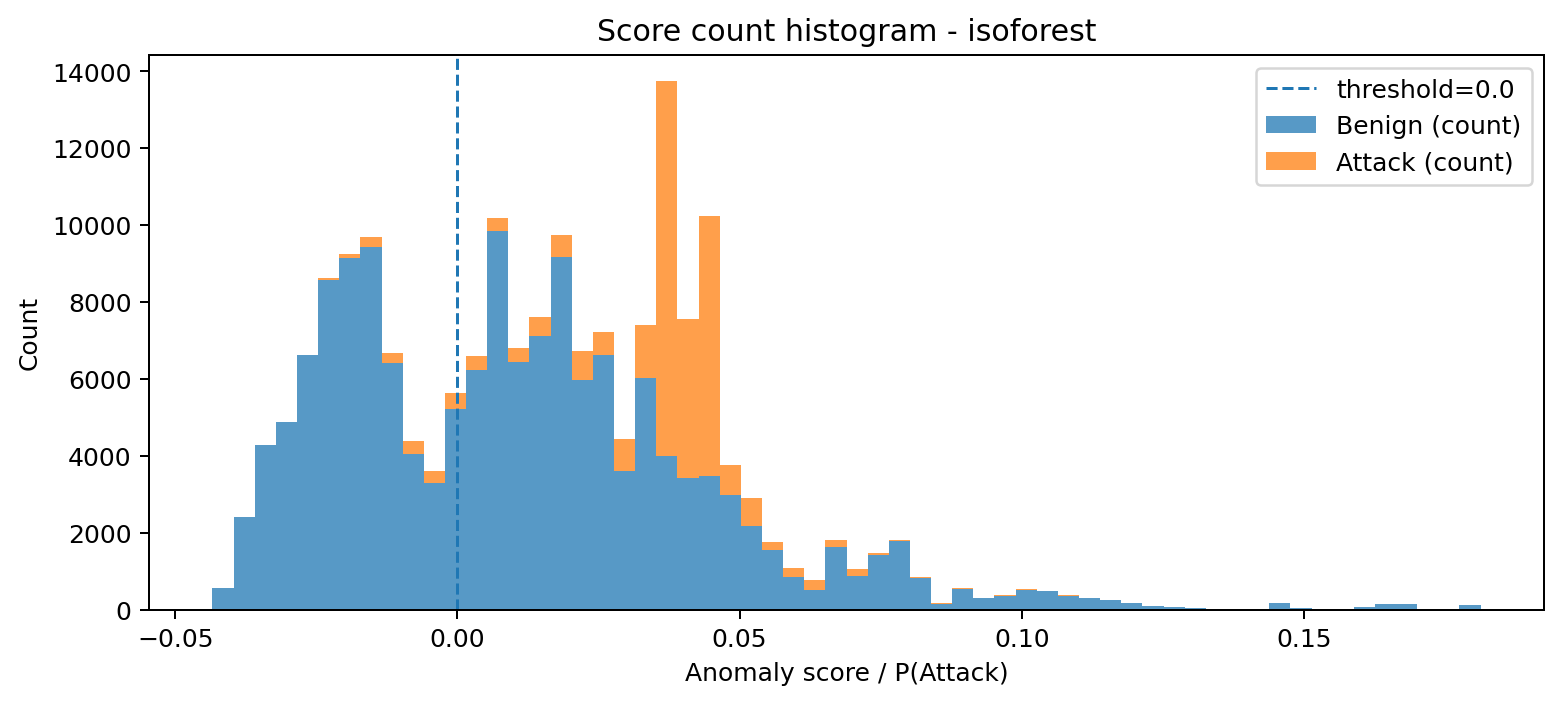

Source data for this figure (header and first rows):
bin_left, bin_right, midpoint, count_benign, count_attack, count_total
-0.04341, -0.03966, -0.04153, 555, 0, 555
-0.03966, -0.03592, -0.03779, 2408, 0, 2408
-0.03592, -0.03217, -0.03404, 4267, 0, 4267
-0.03217, -0.02843, -0.0303, 4878, 0, 4878
-0.02843, -0.02468, -0.02656, 6624, 0, 6624
-0.02468, -0.02094, -0.02281, 8572, 36, 8608
-0.02094, -0.01719, -0.01907, 9134, 98, 9232
-0.01719, -0.01345, -0.01532, 9436, 247, 9683
-0.01345, -0.009704, -0.01158, 6412, 265, 6677
-0.009704, -0.005959, -0.007831, 4036, 356, 4392
-0.005959, -0.002214, -0.004087, 3289, 312, 3601
-0.002214, 0.001531, -0.0003418, 5207, 415, 5622
0.001531, 0.005275, 0.003403, 6227, 375, 6602
0.005275, 0.00902, 0.007148, 9844, 332, 10176
0.00902, 0.01276, 0.01089, 6427, 373, 6800
0.01276, 0.01651, 0.01464, 7108, 490, 7598
0.01651, 0.02025, 0.01838, 9179, 550, 9729
0.02025, 0.024, 0.02213, 5959, 752, 6711
0.024, 0.02774, 0.02587, 6614, 610, 7224
0.02774, 0.03149, 0.02962, 3589, 854, 4443
0.03149, 0.03523, 0.03336, 6023, 1370, 7393
0.03523, 0.03898, 0.03711, 3997, 9733, 13730
0.03898, 0.04272, 0.04085, 3418, 4134, 7552
0.04272, 0.04647, 0.0446, 3465, 6772, 10237
0.04647, 0.05021, 0.04834, 2976, 789, 3765
0.05021, 0.05396, 0.05209, 2176, 717, 2893
0.05396, 0.0577, 0.05583, 1554, 202, 1756
0.0577, 0.06145, 0.05957, 833, 248, 1081
0.06145, 0.06519, 0.06332, 502, 267, 769
0.06519, 0.06894, 0.06706, 1636, 171, 1807
0.06894, 0.07268, 0.07081, 880, 179, 1059
0.07268, 0.07643, 0.07455, 1418, 53, 1471
0.07643, 0.08017, 0.0783, 1782, 38, 1820
0.08017, 0.08392, 0.08204, 809, 45, 854
0.08392, 0.08766, 0.08579, 142, 16, 158
0.08766, 0.09141, 0.08953, 538, 26, 564
0.09141, 0.09515, 0.09328, 287, 12, 299
0.09515, 0.0989, 0.09702, 349, 19, 368
0.0989, 0.1026, 0.1008, 515, 8, 523
0.1026, 0.1064, 0.1045, 486, 6, 492
0.1064, 0.1101, 0.1083, 363, 12, 375
0.1101, 0.1139, 0.112, 299, 3, 302
0.1139, 0.1176, 0.1157, 238, 8, 246
0.1176, 0.1214, 0.1195, 165, 3, 168
0.1214, 0.1251, 0.1232, 97, 1, 98
0.1251, 0.1289, 0.127, 66, 1, 67
0.1289, 0.1326, 0.1307, 47, 0, 47
0.1326, 0.1363, 0.1345, 26, 0, 26
0.1363, 0.1401, 0.1382, 10, 0, 10
0.1401, 0.1438, 0.142, 6, 0, 6
0.1438, 0.1476, 0.1457, 163, 2, 165
0.1476, 0.1513, 0.1495, 40, 0, 40
0.1513, 0.1551, 0.1532, 0, 0, 0
0.1551, 0.1588, 0.1569, 0, 0, 0
0.1588, 0.1626, 0.1607, 67, 0, 67
0.1626, 0.1663, 0.1644, 139, 0, 139
0.1663, 0.17, 0.1682, 147, 0, 147
0.17, 0.1738, 0.1719, 6, 0, 6
0.1738, 0.1775, 0.1757, 9, 0, 9
0.1775, 0.1813, 0.1794, 106, 0, 106
